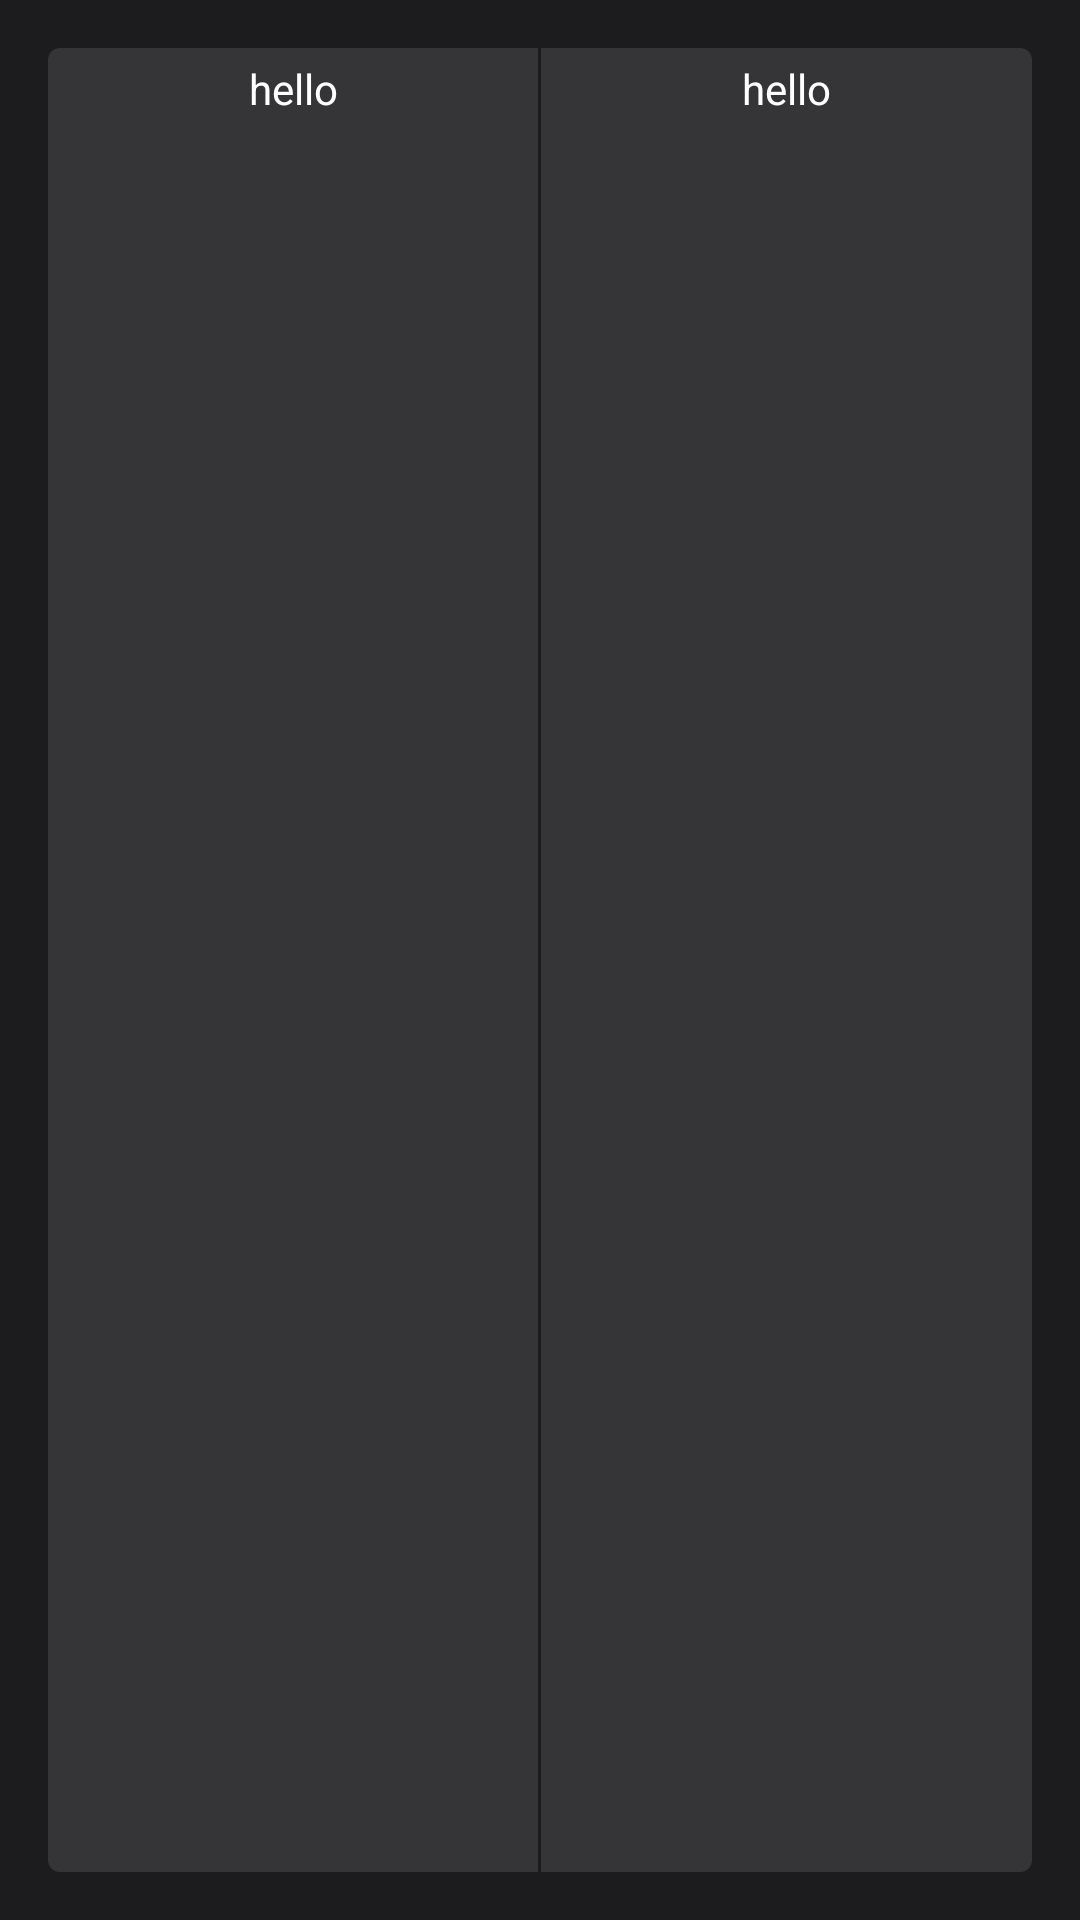

Produce the Android XML layout that renders to this screen, including the resource entries it uses.
<!-- AndroidManifest.xml: application theme Theme.Miami.Light -->
<!-- res/layout/cult_proposals_segment_control.xml -->
<?xml version="1.0" encoding="utf-8"?>
<FrameLayout xmlns:android="http://schemas.android.com/apk/res/android"
    xmlns:tools="http://schemas.android.com/tools"
    android:id="@+id/segmentGroup"
    android:layout_width="match_parent"
    android:layout_height="62dp"
    tools:context=".modules.degen.DegenFragment"
    android:padding="?attr/padding"
    android:background="?attr/navBarBackground"
    >

    <LinearLayout xmlns:android="http://schemas.android.com/apk/res/android"
        android:layout_width="match_parent"
        android:layout_height="match_parent"
        android:orientation="horizontal"
        android:background="@drawable/segment_control_background"
        android:clipChildren="true"
        >
        <TextView
            android:id="@+id/segment1"
            android:layout_width="wrap_content"
            android:layout_height="match_parent"
            android:layout_weight="1"
            android:text="hello"
            android:textAlignment="center"
            android:paddingVertical="4dp"
            android:textColor="?attr/segmentedControlTextSelected"
            />
        <LinearLayout
            android:layout_width="1dp"
            android:layout_height="match_parent"
            android:background="?attr/navBarBackground"
            />
        <TextView
            android:id="@+id/segment2"
            android:layout_width="wrap_content"
            android:layout_height="match_parent"
            android:layout_weight="1"
            android:text="hello"
            android:textAlignment="center"
            android:paddingVertical="4dp"
            android:textColor="?attr/segmentedControlText"
            />
    </LinearLayout>
</FrameLayout>
<!-- resources referenced by this layout -->
<resources>
  <!-- drawable segment_control_background (drawable) -->
  <?xml version="1.0" encoding="utf-8"?>
  <shape
      xmlns:android="http://schemas.android.com/apk/res/android"
      android:shape="rectangle"
      >
  
      <solid android:color="?attr/segmentedControlBackground"></solid>
  
      <corners
          android:radius="4dp">
      </corners>
  
  </shape>
  <style name="W3WTheme" parent="Theme.AppCompat.NoActionBar">
          
          <item name="android:windowBackground">@drawable/gradient_background</item>
          
          
          
          
          
          <item name="textFontWeightNormal">400</item>
          
          
          <item name="textFontWeightSemibold">600</item>
          
          <item name="textFontWeightBold">700</item>
          
          
          
          <item name="padding">16dp</item>
          <item name="paddingHalf">8dp</item>
          <item name="cornerRadius">16dp</item>
          <item name="cornerRadiusSmall">8dp</item>
          <item name="shadowRadius">16dp</item>
          <item name="cellHeight">8dp</item>
          <item name="cellHeightSmall">16dp</item>
          <item name="buttonHeight">4dp</item>
          <item name="buttonSmallHeight">64dp</item>
          <item name="buttonHeightExtraSmall">46dp</item>
      </style>
  <color name="miami.light.color.white">#FFFFFFFF</color>
  <color name="miami.light.color.white6">#99FFFFFF</color>
  <color name="miami.light.color.white3">#4CFFFFFF</color>
  <color name="miami.light.color.white18">#2EFFFFFF</color>
  <color name="miami.light.color.blue">#FF3770E6</color>
  <color name="miami.light.color.pinkLight">#FFFC78A9</color>
  <color name="miami.light.color.lightBlack">#FF1C1C1E</color>
  <color name="miami.light.color.orange">#FFF29A36</color>
  <color name="miami.light.color.pink">#FFF24A9B</color>
  <color name="miami.light.color.lightGray">#33787880</color>
  <color name="miami.light.color.lighterGray">#FFC6C6C8</color>
  <color name="miami.light.color.gray">#FF8E8E92</color>
  <color name="miami.light.color.lighterGray10">#25C6C6C8</color>
  <color name="miami.light.color.teal">#FF13CEC4</color>
  <color name="miami.light.color.red">#FFE6350F</color>
  <!-- drawable gradient_background (drawable) -->
  <?xml version="1.0" encoding="utf-8"?>
  <shape xmlns:android="http://schemas.android.com/apk/res/android">
  <gradient
      android:type="linear"
      android:angle="-90"
      android:startColor="?attr/bgGradientTop"
      android:endColor="?attr/bgGradientBtm" />
  </shape>
</resources>
